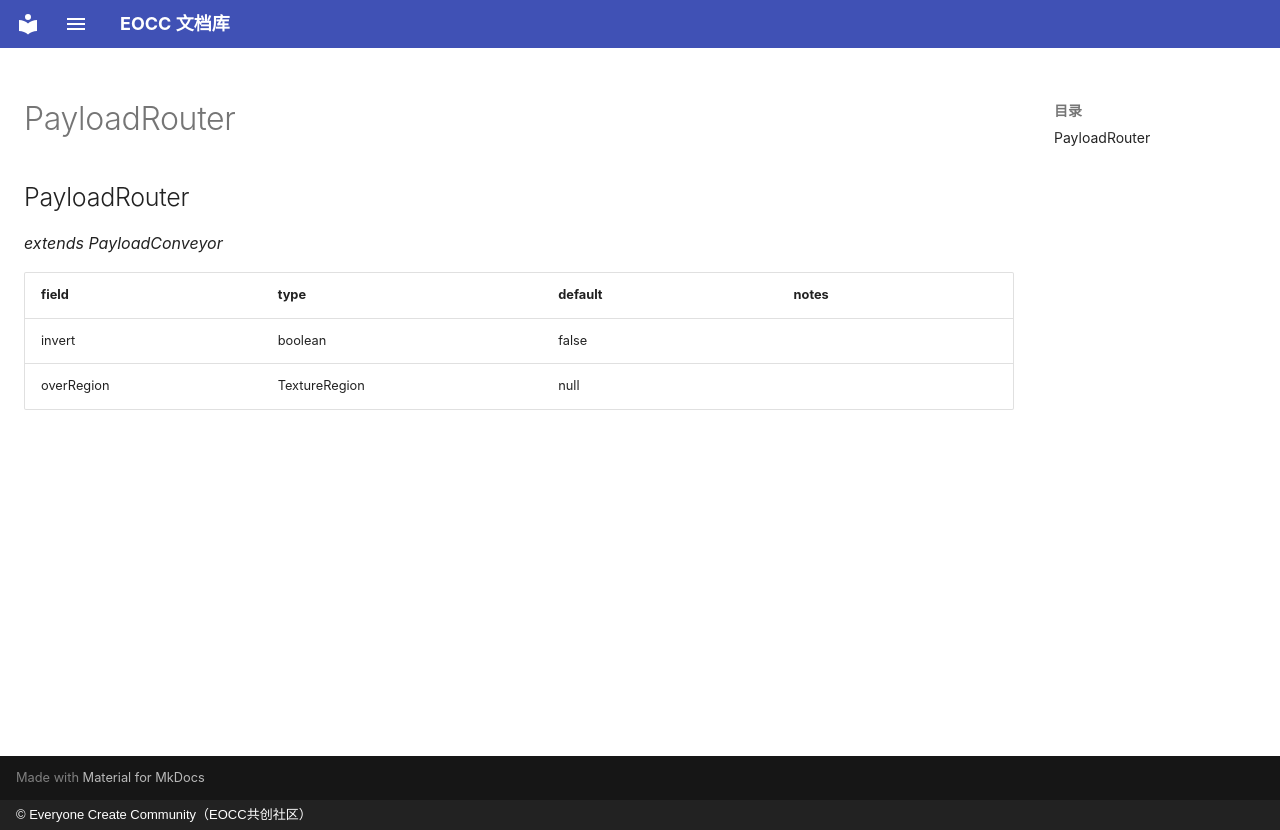

repository: eoccc/eoccc.github.io · page: wiki/mindustry/en/Modding%20Classes/PayloadRouter/index.html · generator: mkdocs · copyright: © Everyone Create Community（EOCC共创社区）

# PayloadRouter

## PayloadRouter

*extends PayloadConveyor*

| field | type | default | notes |
|---|---|---|---|
| invert | boolean | false |  |
| overRegion | TextureRegion | null |  |
